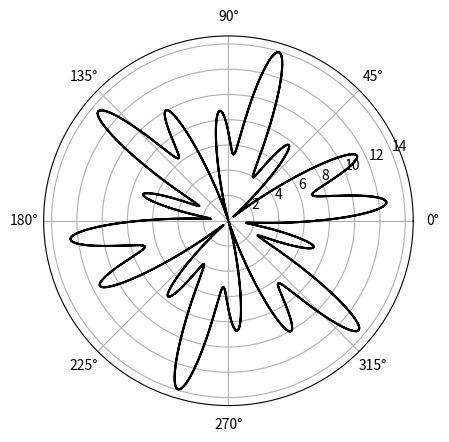

This chart was generated by the following Python code:
# plot_superposition.py

import numpy as np
import matplotlib.pyplot as plt

t = np.linspace(0, 4 * np.pi, 1000)
r = 7 + 7 * np.sin(11 * t) * np.cos(5 * t)

plt.figure().add_subplot(projection="polar")
plt.plot(t, r, color="black")
plt.show()
